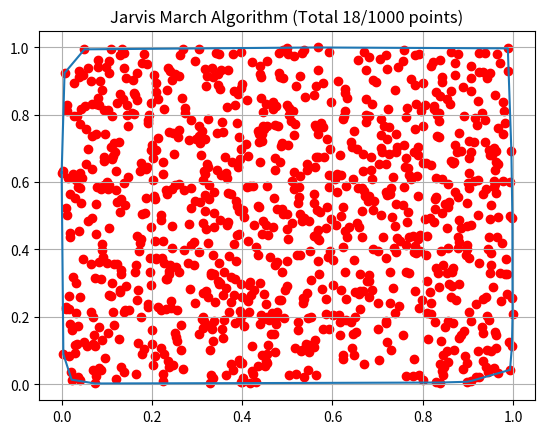

The matplotlib source for this figure:
import matplotlib.pyplot as plt
import numpy as np
import math 

class Point:
    def __init__(self, x,y):
        self.x = x
        self.y = y

    def equal(self, pt):
        if self.x == pt.x and self.y == pt.y:
            return True
        return False

    def __str__(self):
        return "("+str(self.x)+","+str(self.y)+")"


def leftMostPoint(pts):
    if not isinstance(pts, list):
        return False
    
    curr = pts[0]
    for pt in pts[1:]:
        if pt.x == curr.x and pt.y<curr.y:
            curr = pt
        elif pt.x < curr.x and pt.x != curr.x:
            curr = pt
            
    return curr

def cross_product(a,b,c):
    x1 = a.x - b.x
    x2 = a.x - c.x
    y1 = a.y - b.y
    y2 = a.y - c.y
    return y2*x1 - y1*x2

def distance(p, p1, p2):
    dist1 = math.hypot(p.x - p1.x, p.y - p1.y)
    dist2 = math.hypot(p.x - p2.x, p.y - p2.y)
    return dist1 - dist2


def iter(pts):
    colinear = list()
    curr_pt = leftMostPoint(pts)
    convex_list = [curr_pt]
    
    for pt1 in pts:
        if curr_pt == pt1:
            continue
        target = pt1
        for pt2 in pts:
            if pt2 == target or pt2 == curr_pt:
                continue
            res = cross_product(curr_pt, target, pt2)  
            if res > 0:
                colinear = list()
                target = pt2
            if res == 0:
                if distance(curr_pt, target, pt2) > 0:
                    colinear.append(pt2)
                else:
                    colinear.append(target)
                    target = pt2
        if target not in convex_list:
            convex_list.append(target)
        if colinear not in convex_list:
            convex_list += colinear
        curr_pt = target
    
    return convex_list

def main():
    pts = [Point(x, y) for x, y in np.random.rand(1000,2)]
    convex_lst = iter(pts)
    len_convex_pts = len(convex_lst)

    print(*convex_lst)
    
    plt.plot([p.x for p in convex_lst] + [convex_lst[0].x], [p.y for p in convex_lst]+[convex_lst[0].y], '-')
    plt.scatter([p.x for p in pts], [p.y for p in pts], color="red")
    plt.title("Jarvis March Algorithm (Total "+ str(len_convex_pts)+"/"+str(len(pts))+" points)")
    plt.grid()
    plt.show()

if __name__ == "__main__":
    main()